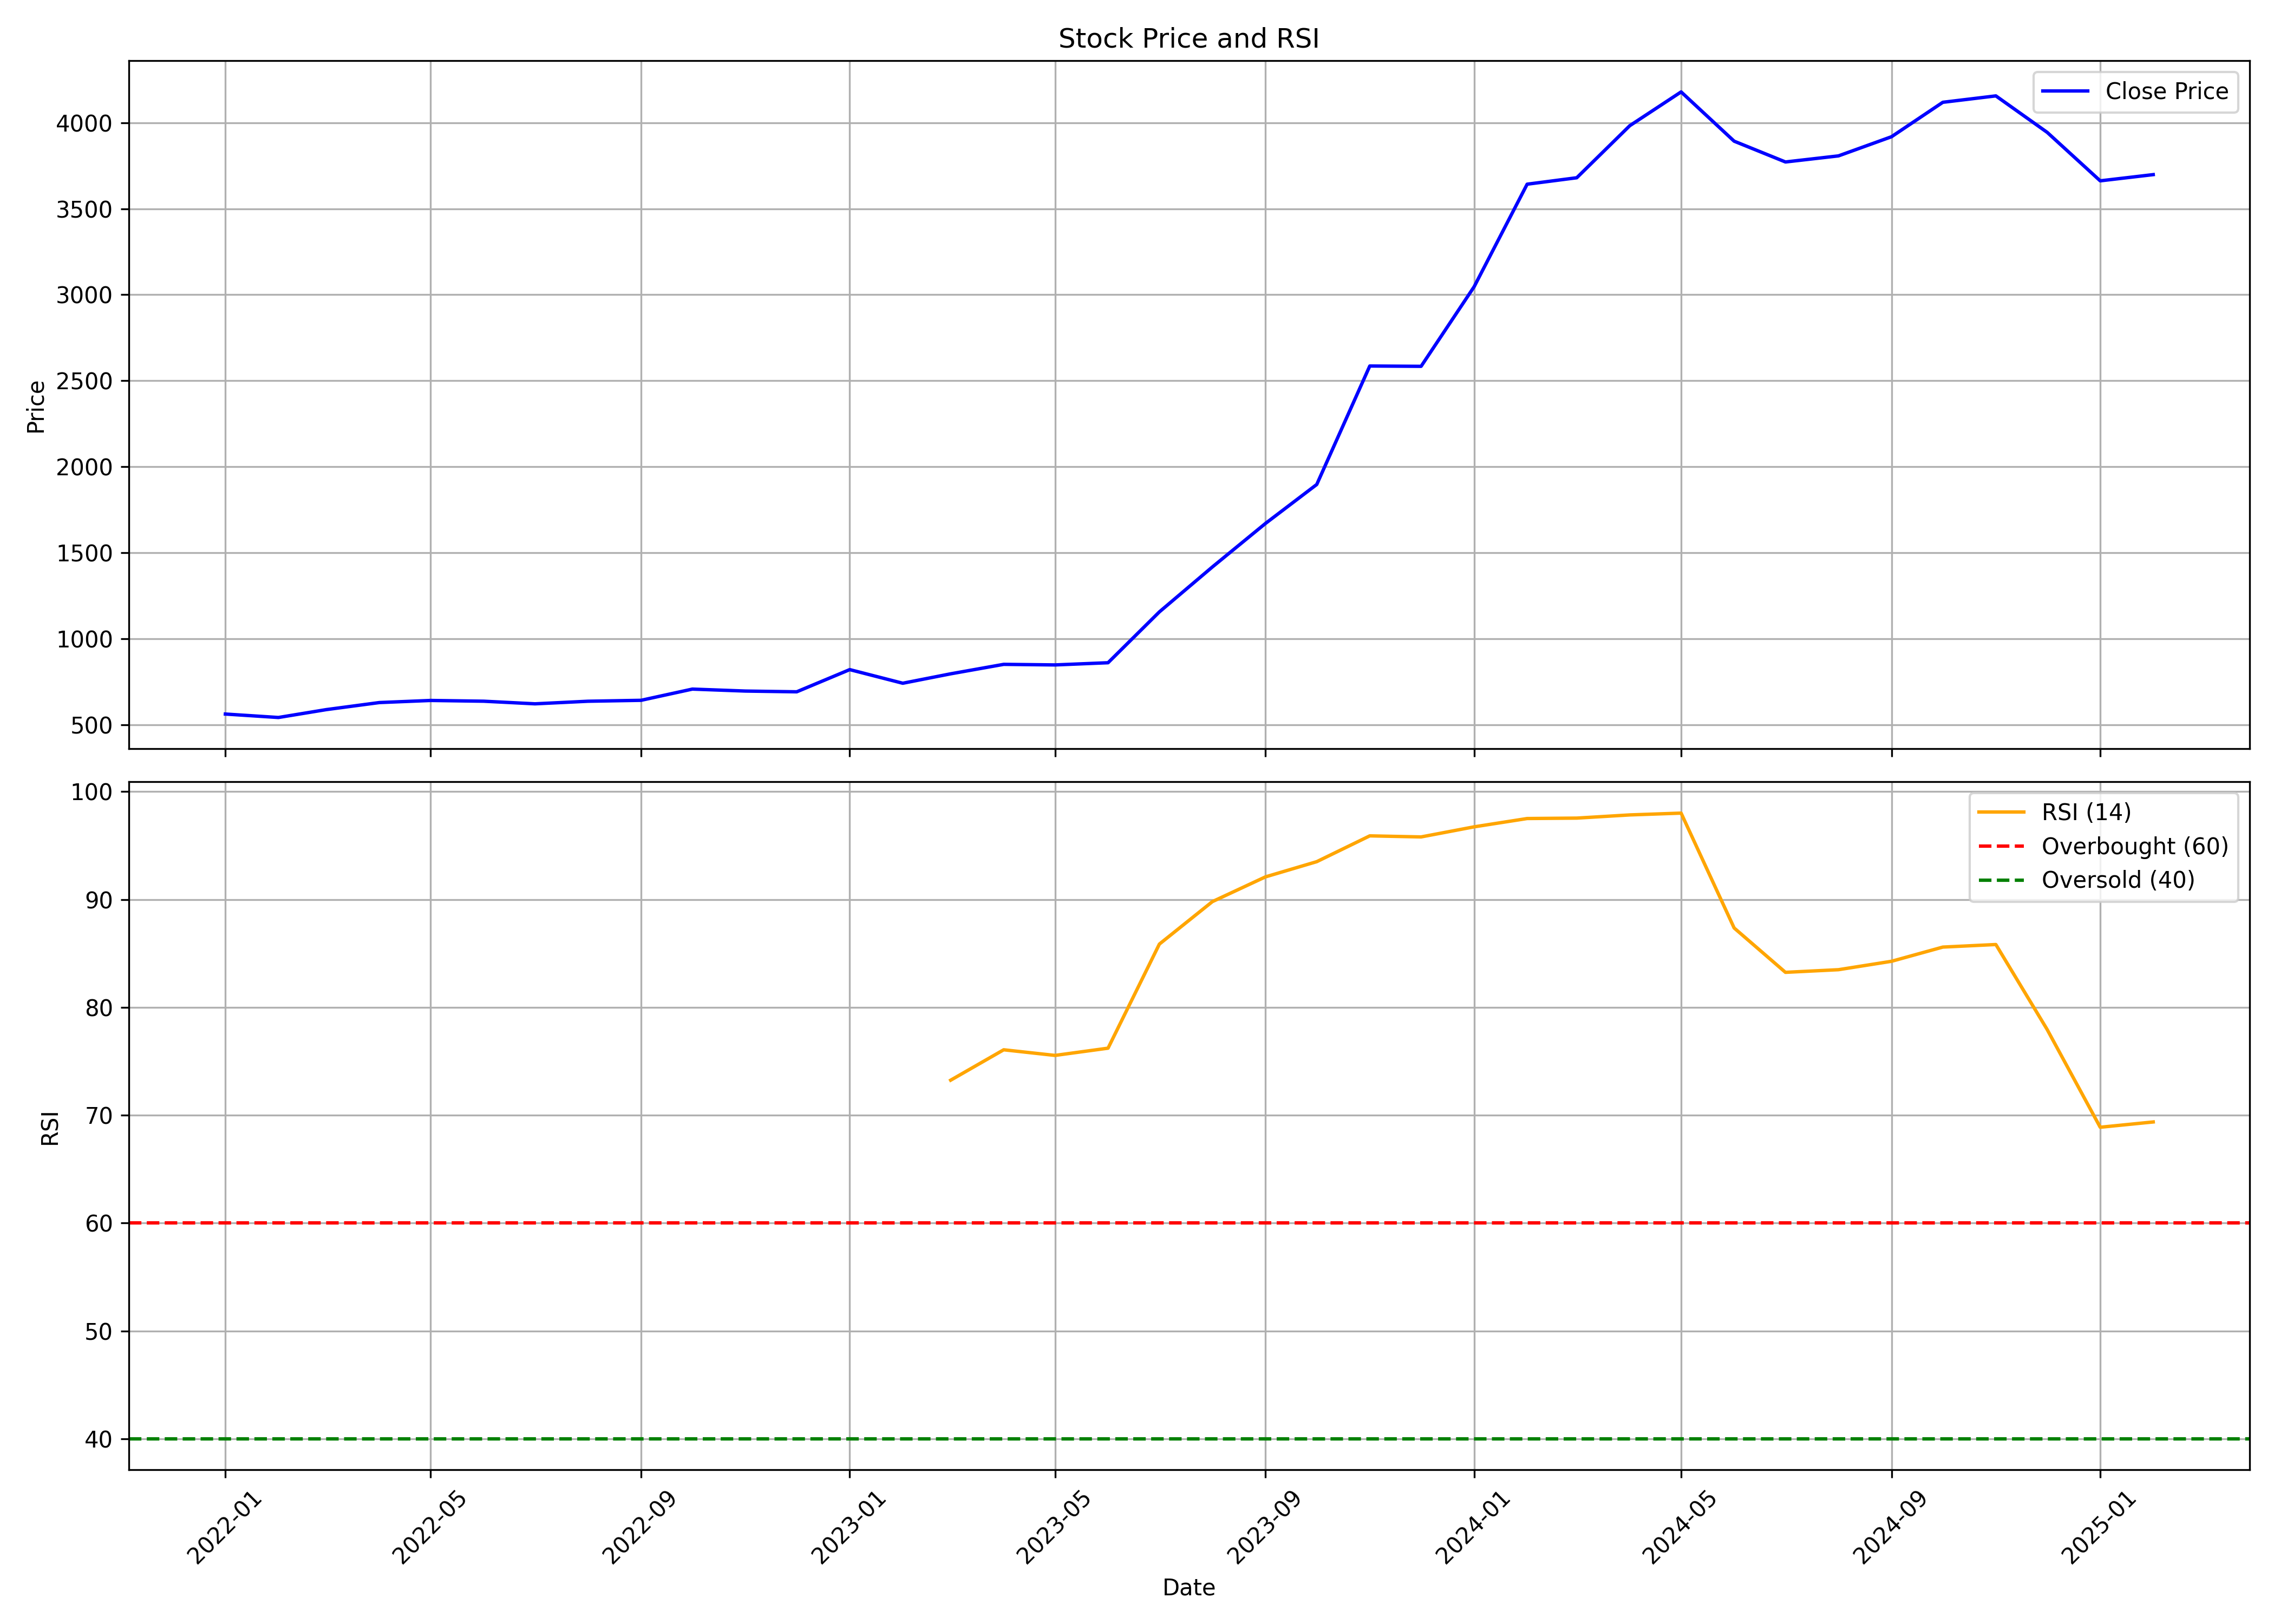

The file beside this chart, header and first rows:
, date, symbol, open, high, low, close, volume, rsi
0, 2022-01-01, ANANDRATHI, 572.1, 628.8, 549, 562, 7815874, 
1, 2022-02-01, ANANDRATHI, 571, 595, 525.4, 541.9, 2364056, 
2, 2022-03-01, ANANDRATHI, 541.9, 603.9, 535.1, 587.7, 1602897, 
3, 2022-04-01, ANANDRATHI, 598.1, 699.3, 586.7, 628.7, 6402355, 
4, 2022-05-01, ANANDRATHI, 630.1, 649.2, 588.6, 640.9, 1342448, 
5, 2022-06-01, ANANDRATHI, 643.4, 668.5, 593.3, 636.6, 930066, 
6, 2022-07-01, ANANDRATHI, 630.1, 663, 607.9, 621.4, 1604741, 
7, 2022-08-01, ANANDRATHI, 625.2, 672.6, 619.9, 636.4, 956194, 
8, 2022-09-01, ANANDRATHI, 641.8, 660.4, 630.1, 641.8, 1152857, 
9, 2022-10-01, ANANDRATHI, 648.2, 723.4, 639.8, 707, 2557775, 
10, 2022-11-01, ANANDRATHI, 719, 719, 687.5, 695.6, 604183, 
11, 2022-12-01, ANANDRATHI, 695.7, 705.5, 646.1, 691.3, 753269, 
12, 2023-01-01, ANANDRATHI, 696.4, 841.7, 690.6, 820.3, 2915353, 
13, 2023-02-01, ANANDRATHI, 824.7, 849.9, 724.8, 741.1, 1861587, 
14, 2023-03-01, ANANDRATHI, 744.9, 815.8, 731.1, 795.9, 791203, 73.25
15, 2023-04-01, ANANDRATHI, 802.1, 871.6, 783.5, 850.9, 1947720, 76.07
16, 2023-05-01, ANANDRATHI, 850.9, 887.7, 823.5, 847.5, 902526, 75.54
17, 2023-06-01, ANANDRATHI, 854.4, 882.7, 839.6, 860.3, 526778, 76.21
18, 2023-07-01, ANANDRATHI, 869.3, 1172, 858.4, 1156, 4405227, 85.86
19, 2023-08-01, ANANDRATHI, 1161, 1522, 1161, 1417, 2626831, 89.81
20, 2023-09-01, ANANDRATHI, 1396, 1719, 1342, 1670, 2233632, 92.1
21, 2023-10-01, ANANDRATHI, 1670, 1959, 1641, 1897, 2288070, 93.51
22, 2023-11-01, ANANDRATHI, 1902, 2634, 1902, 2585, 1458438, 95.9
23, 2023-12-01, ANANDRATHI, 2690, 2702, 2381, 2584, 1261379, 95.8
24, 2024-01-01, ANANDRATHI, 2604, 3088, 2500, 3046, 1776302, 96.74
25, 2024-02-01, ANANDRATHI, 3076, 3731, 3058, 3643, 1377710, 97.51
26, 2024-03-01, ANANDRATHI, 3685, 4034, 3427, 3680, 1935015, 97.55
27, 2024-04-01, ANANDRATHI, 3735, 4232, 3411, 3983, 1956713, 97.84
28, 2024-05-01, ANANDRATHI, 3983, 4283, 3835, 4179, 805637, 98.01
29, 2024-06-01, ANANDRATHI, 4273, 4283, 3528, 3893, 644047, 87.36
30, 2024-07-01, ANANDRATHI, 3911, 4287, 3414, 3772, 1060127, 83.25
31, 2024-08-01, ANANDRATHI, 3722, 3891, 3460, 3807, 866733, 83.49
32, 2024-09-01, ANANDRATHI, 3808, 4043, 3748, 3919, 842909, 84.27
33, 2024-10-01, ANANDRATHI, 3919, 4374, 3799, 4119, 2189853, 85.59
34, 2024-11-01, ANANDRATHI, 4167, 4200, 3763, 4156, 672557, 85.83
35, 2024-12-01, ANANDRATHI, 4156, 4646, 3863, 3944, 1351211, 77.94
36, 2025-01-01, ANANDRATHI, 3970, 4250, 3381, 3662, 2295064, 68.88
37, 2025-02-01, ANANDRATHI, 3625, 3829, 3585, 3698, 369978, 69.37
